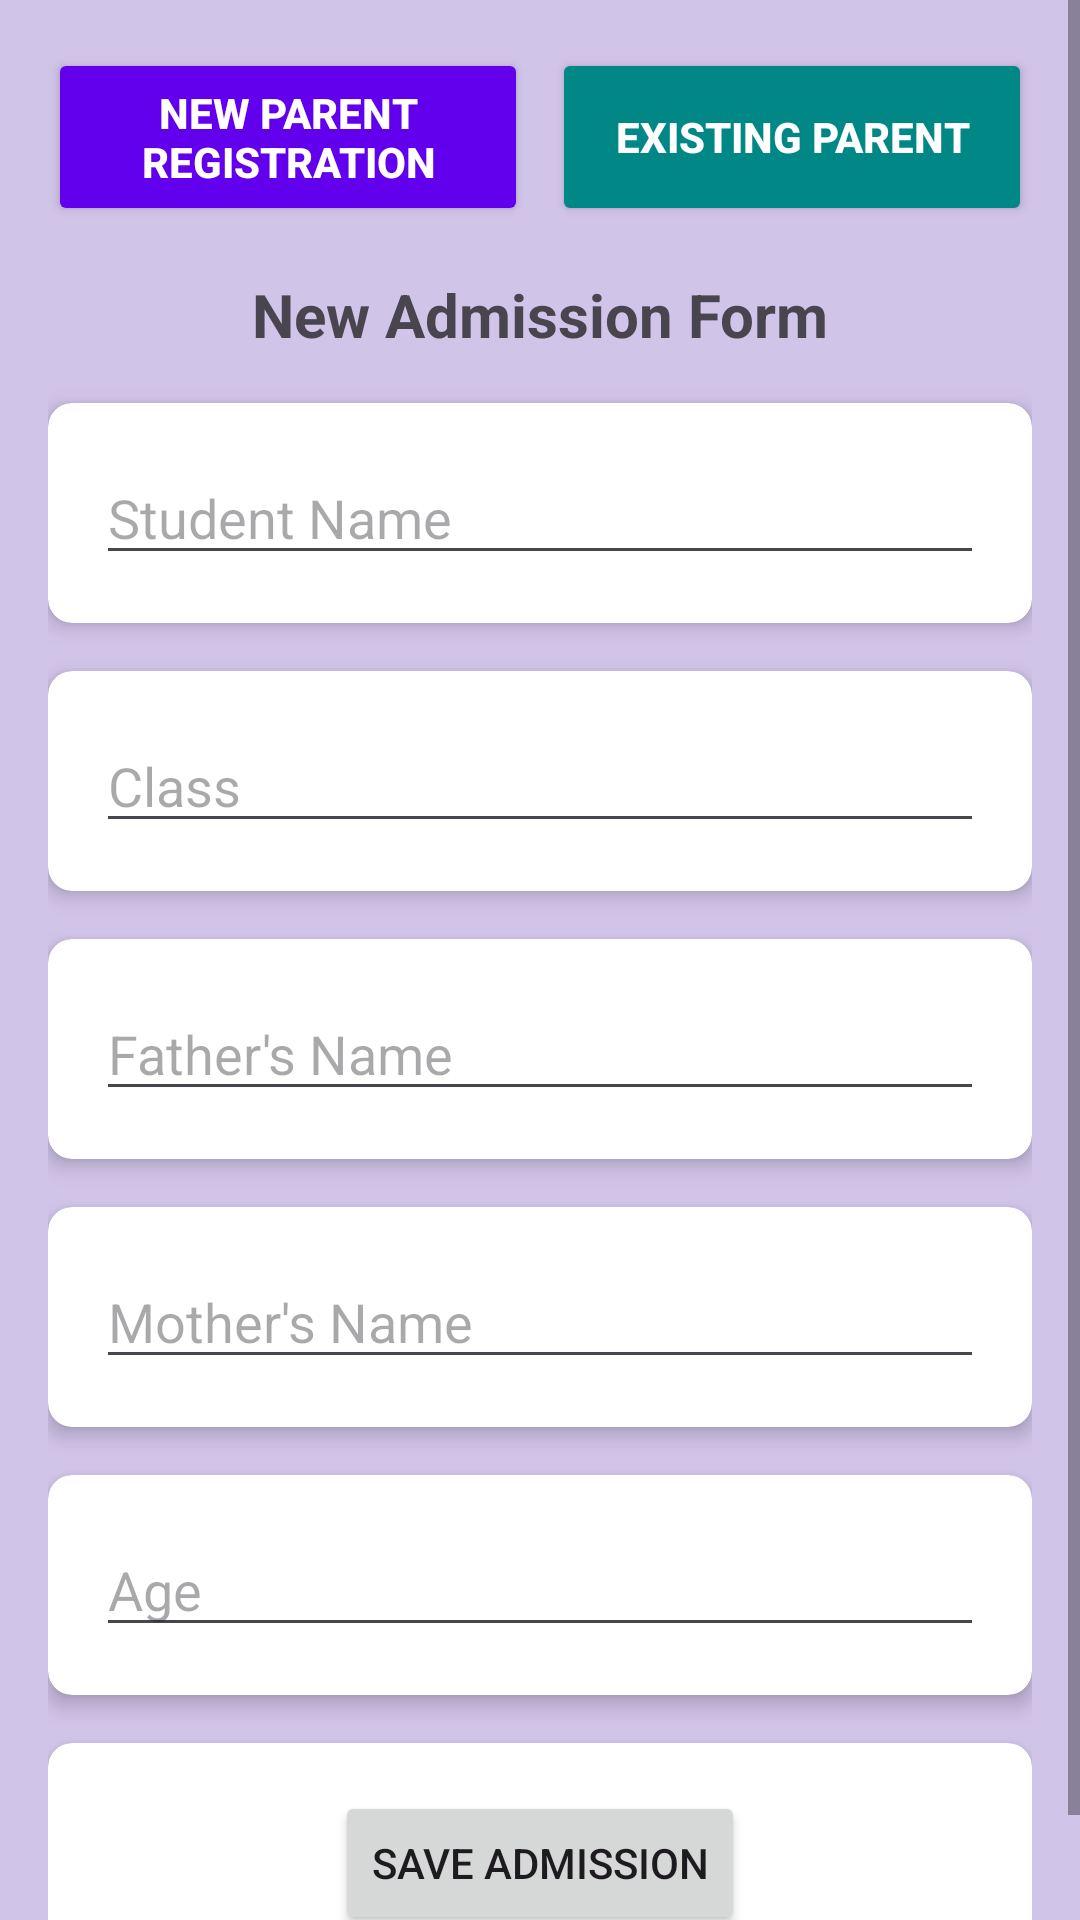

Layout XML and referenced resources for this Android screen:
<!-- AndroidManifest.xml: application theme Theme.Parent_connect -->
<!-- res/layout/activity_new_admission.xml -->
<?xml version="1.0" encoding="utf-8"?>
<ScrollView xmlns:android="http://schemas.android.com/apk/res/android"
    android:layout_width="match_parent"
    android:layout_height="match_parent"
    xmlns:app="http://schemas.android.com/apk/res-auto"
    android:background="@color/purple_light"
    android:fillViewport="true">

    <LinearLayout
        android:id="@+id/rootLayout"
        android:layout_width="match_parent"
        android:layout_height="wrap_content"
        android:orientation="vertical"
        android:padding="16dp"
        android:gravity="center">

        
        <LinearLayout
            android:layout_width="match_parent"
            android:layout_height="wrap_content"
            android:orientation="horizontal"
            android:gravity="center"
            android:layout_marginBottom="16dp">

            
            <Button
                android:id="@+id/btnNewParentRegistration"
                android:layout_width="0dp"
                android:layout_height="wrap_content"
                android:layout_weight="1"
                android:text="New Parent Registration"
                android:textColor="@color/white"
                android:backgroundTint="@color/purple_500"
                android:padding="12dp"
                android:textStyle="bold"
                app:cornerRadius="8dp"
                android:layout_marginEnd="8dp" />

            
            <Button
                android:id="@+id/btnExistingParent"
                android:layout_width="0dp"
                android:layout_height="match_parent"
                android:layout_weight="1"
                android:text="Existing Parent"
                android:textColor="@color/white"
                android:backgroundTint="@color/teal_700"
                android:padding="12dp"
                android:textStyle="bold"
                app:cornerRadius="8dp" />
        </LinearLayout>


        
        <TextView
            android:layout_width="match_parent"
            android:layout_height="wrap_content"
            android:text="New Admission Form"
            android:textSize="20sp"
            android:textStyle="bold"
            android:gravity="center"
            android:layout_marginBottom="16dp" />

        
        <androidx.cardview.widget.CardView
            android:layout_width="match_parent"
            android:layout_height="wrap_content"
            android:layout_marginBottom="16dp"
            app:cardCornerRadius="8dp"
            android:visibility="gone"
            android:id="@+id/cardExistingParentId"
            app:cardElevation="4dp">

            <LinearLayout
                android:layout_width="match_parent"
                android:layout_height="wrap_content"
                android:orientation="vertical"
                android:padding="16dp">

                <EditText
                    android:id="@+id/existingParentId"
                    android:layout_width="match_parent"
                    android:layout_height="wrap_content"
                    android:hint="Existing parent Id"
                    android:inputType="text" />
            </LinearLayout>
        </androidx.cardview.widget.CardView>

        
        <androidx.cardview.widget.CardView
            android:layout_width="match_parent"
            android:layout_height="wrap_content"
            android:layout_marginBottom="16dp"
            app:cardCornerRadius="8dp"
            app:cardElevation="4dp">

            <LinearLayout
                android:layout_width="match_parent"
                android:layout_height="wrap_content"
                android:orientation="vertical"
                android:padding="16dp">

                <EditText
                    android:id="@+id/editTextStudentName"
                    android:layout_width="match_parent"
                    android:layout_height="wrap_content"
                    android:hint="Student Name"
                    android:inputType="text" />
            </LinearLayout>
        </androidx.cardview.widget.CardView>

        
        <androidx.cardview.widget.CardView
            android:layout_width="match_parent"
            android:layout_height="wrap_content"
            android:layout_marginBottom="16dp"
            app:cardCornerRadius="8dp"
            app:cardElevation="4dp">

            <LinearLayout
                android:layout_width="match_parent"
                android:layout_height="wrap_content"
                android:orientation="vertical"
                android:padding="16dp">

                <EditText
                    android:id="@+id/editTextStudentClass"
                    android:layout_width="match_parent"
                    android:layout_height="wrap_content"
                    android:hint="Class"
                    android:inputType="text" />
            </LinearLayout>
        </androidx.cardview.widget.CardView>

        
        <androidx.cardview.widget.CardView
            android:layout_width="match_parent"
            android:layout_height="wrap_content"
            android:layout_marginBottom="16dp"
            app:cardCornerRadius="8dp"
            app:cardElevation="4dp">

            <LinearLayout
                android:layout_width="match_parent"
                android:layout_height="wrap_content"
                android:orientation="vertical"
                android:padding="16dp">

                <EditText
                    android:id="@+id/editTextFathersName"
                    android:layout_width="match_parent"
                    android:layout_height="wrap_content"
                    android:hint="Father's Name"
                    android:inputType="text" />
            </LinearLayout>
        </androidx.cardview.widget.CardView>

        
        <androidx.cardview.widget.CardView
            android:layout_width="match_parent"
            android:layout_height="wrap_content"
            android:layout_marginBottom="16dp"
            app:cardCornerRadius="8dp"
            app:cardElevation="4dp">

            <LinearLayout
                android:layout_width="match_parent"
                android:layout_height="wrap_content"
                android:orientation="vertical"
                android:padding="16dp">

                <EditText
                    android:id="@+id/editTextMothersName"
                    android:layout_width="match_parent"
                    android:layout_height="wrap_content"
                    android:hint="Mother's Name"
                    android:inputType="text" />
            </LinearLayout>
        </androidx.cardview.widget.CardView>

        
        <androidx.cardview.widget.CardView
            android:layout_width="match_parent"
            android:layout_height="wrap_content"
            android:layout_marginBottom="16dp"
            app:cardCornerRadius="8dp"
            app:cardElevation="4dp">

            <LinearLayout
                android:layout_width="match_parent"
                android:layout_height="wrap_content"
                android:orientation="vertical"
                android:padding="16dp">

                <EditText
                    android:id="@+id/editTextAge"
                    android:layout_width="match_parent"
                    android:layout_height="wrap_content"
                    android:hint="Age"
                    android:inputType="number" />
            </LinearLayout>
        </androidx.cardview.widget.CardView>

        
        <androidx.cardview.widget.CardView
            android:layout_width="match_parent"
            android:layout_height="wrap_content"
            app:cardCornerRadius="8dp"
            app:cardElevation="4dp">

            <LinearLayout
                android:layout_width="match_parent"
                android:layout_height="wrap_content"
                android:orientation="vertical"
                android:padding="16dp">

                <Button
                    android:id="@+id/btnSaveAdmission"
                    android:layout_width="wrap_content"
                    android:layout_height="wrap_content"
                    android:layout_gravity="center"
                    android:text="Save Admission" />
            </LinearLayout>
        </androidx.cardview.widget.CardView>

    </LinearLayout>
</ScrollView>
<!-- resources referenced by this layout -->
<resources>
  <color name="purple_500">#FF6200EE</color>
  <color name="purple_light">#D1C4E9</color>
  <color name="teal_700">#FF018786</color>
  <color name="white">#FFFFFFFF</color>
  <style name="Theme.Parent_connect" parent="Theme.MaterialComponents.DayNight.DarkActionBar">
          
          <item name="colorPrimary">@color/purple_500</item>
          <item name="colorPrimaryVariant">@color/purple_700</item>
          <item name="colorOnPrimary">@color/white</item>
          
          <item name="colorSecondary">@color/teal_200</item>
          <item name="colorSecondaryVariant">@color/teal_700</item>
          <item name="colorOnSecondary">@color/black</item>
          
          <item name="android:statusBarColor">?attr/colorPrimaryVariant</item>
          
      </style>
  <color name="purple_700">#FF3700B3</color>
  <color name="teal_200">#FF03DAC5</color>
  <color name="black">#FF000000</color>
</resources>
